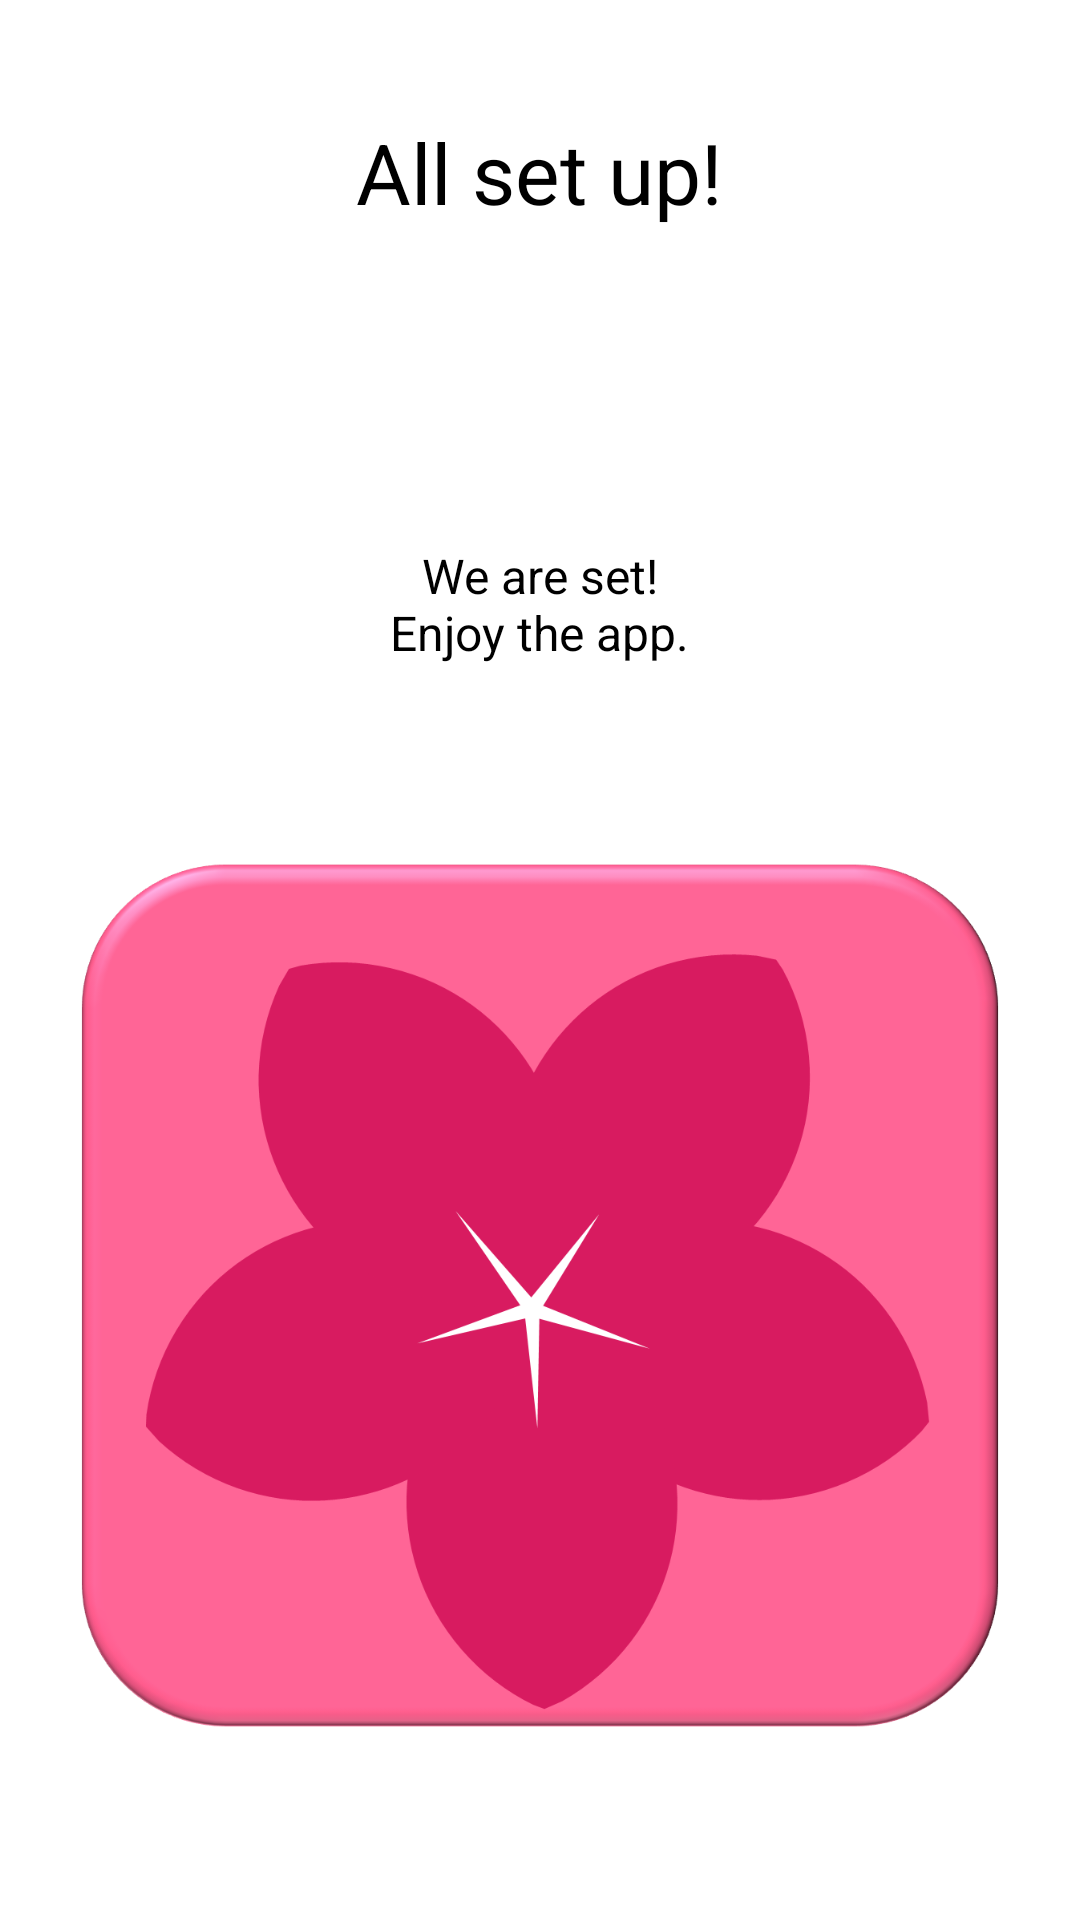

Write the Android layout XML for this screen, with the resource values it uses.
<!-- AndroidManifest.xml: application theme Theme.Light -->
<!-- res/layout/intro_slide_end.xml -->
<?xml version="1.0" encoding="utf-8"?>
<LinearLayout xmlns:android="http://schemas.android.com/apk/res/android"
    xmlns:app="http://schemas.android.com/apk/res-auto"
    xmlns:tools="http://schemas.android.com/tools"
    android:id="@+id/main"
    android:layout_width="match_parent"
    android:layout_height="match_parent"
    android:layout_weight="10"
    android:orientation="vertical"
    tools:context=".activities.IntroActivity">

    <TextView
        android:layout_width="wrap_content"
        android:layout_height="0dp"
        android:layout_gravity="center"
        android:layout_weight="2"
        android:gravity="center"
        android:paddingStart="32dp"
        android:paddingEnd="32dp"
        android:text="@string/slide_end_header"
        android:textSize="28sp"
        app:fontFamily="sans-serif-thin" />

    <TextView
        android:layout_width="wrap_content"
        android:layout_height="0dp"
        android:layout_gravity="center"
        android:layout_weight="3"
        android:gravity="center"
        android:paddingStart="64dp"
        android:paddingEnd="64dp"
        android:text="@string/slide_end_text"
        android:textSize="16sp" />

    <LinearLayout
        android:layout_width="fill_parent"
        android:layout_height="0dp"
        android:layout_weight="5"
        android:gravity="center"
        android:orientation="vertical">

        <ImageView
            android:layout_width="wrap_content"
            android:layout_height="wrap_content"
            android:layout_gravity="center"
            android:paddingStart="16dp"
            android:paddingEnd="16dp"
            android:src="@drawable/ic_cherry"
            tools:ignore="ContentDescription" />
    </LinearLayout>

    <TextView
        android:layout_width="fill_parent"
        android:layout_height="64dp" />
</LinearLayout>
<!-- resources referenced by this layout -->
<resources>
  <!-- drawable ic_cherry: png bitmap (drawable-hdpi, 42487 bytes) -->
  <string name="slide_end_header">All set up!</string>
  <string name="slide_end_text">We are set!\nEnjoy the app.</string>
</resources>
